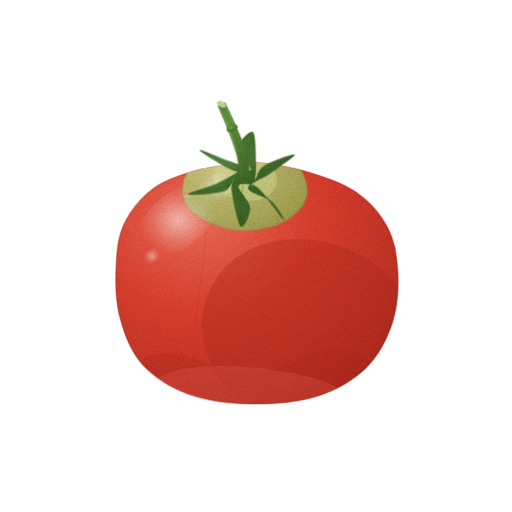
t = 0.00 s
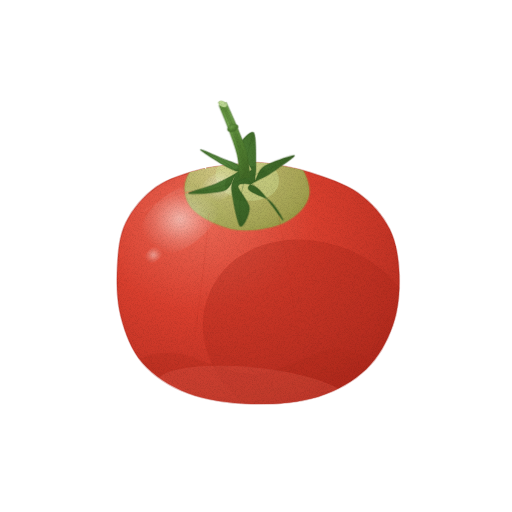
t = 1.43 s
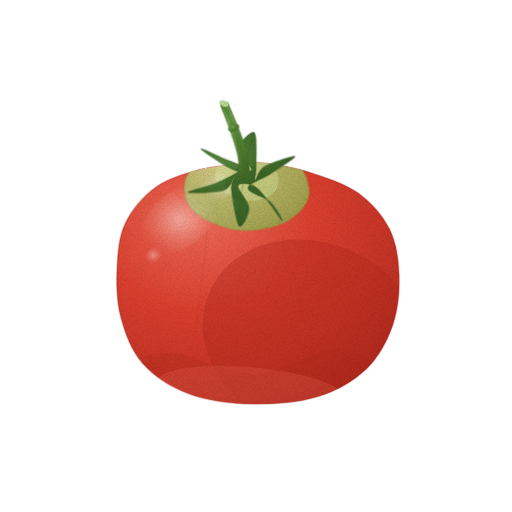
t = 2.85 s
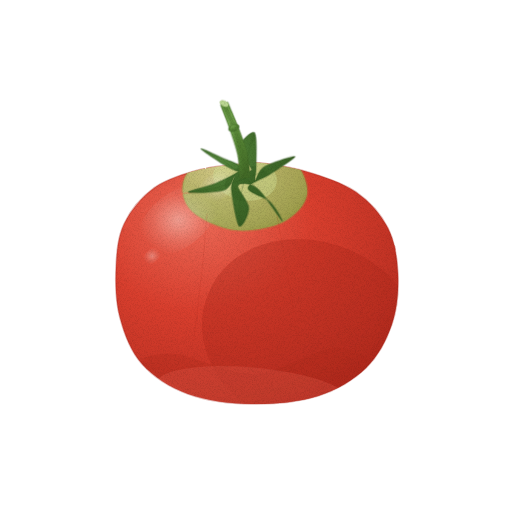
t = 3.80 s
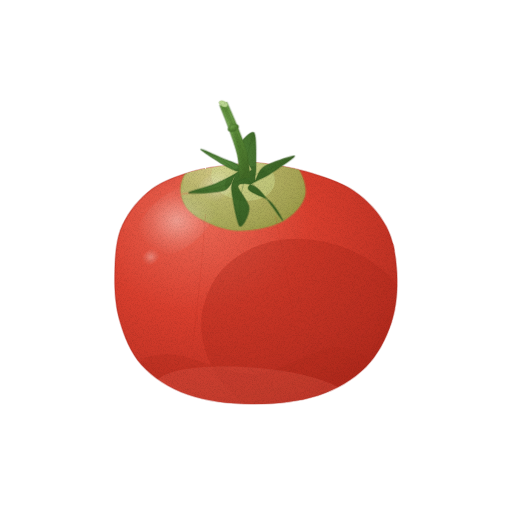
t = 4.75 s
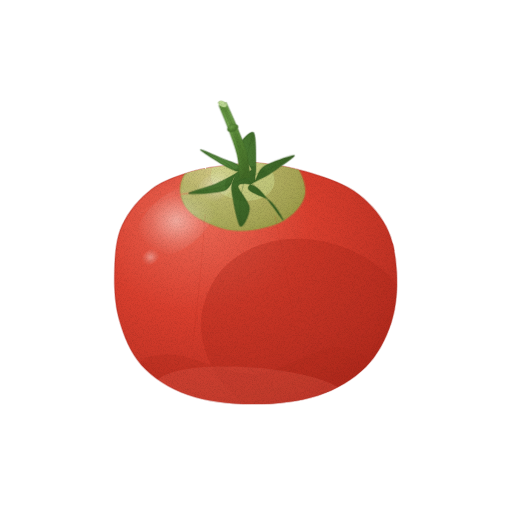
t = 6.18 s

The animated SVG that drew these frames (rendered in a browser with its animation timeline set to each time). Animation: 3 CSS @keyframes rules; one cycle of 7.60 s, repeats indefinitely.

<svg xmlns="http://www.w3.org/2000/svg" viewBox="0 0 512 512" role="img" aria-label="토마토 — 움직임, 윤곽 없는 수채" data-asset="watercolor-tomato-motion" data-food="tomato" data-style="watercolor" data-variant="motion" stroke-linecap="round" stroke-linejoin="round"><title>토마토</title><desc>풍만하고 매끈하게 둥근 선홍빛 열매 위에 별 모양의 짙은 초록 꽃받침과 맑은 윤기가 돋보이는 잘 익은 완숙 토마토.</desc><style>[data-asset="watercolor-tomato-motion"] [data-part="fruit"]{transform-box:view-box;transform-origin:256px 404px;animation:watercolor-tomato-motion-m0 7.6s cubic-bezier(.37,0,.63,1) 0s infinite}[data-asset="watercolor-tomato-motion"] [data-part="calyx"]{transform-box:view-box;transform-origin:245px 178px;animation:watercolor-tomato-motion-m1 7.6s cubic-bezier(.37,0,.63,1) -2.128s infinite}[data-asset="watercolor-tomato-motion"] [data-part="shine"]{transform-box:fill-box;transform-origin:center;animation:watercolor-tomato-motion-m2 7.6s cubic-bezier(.37,0,.63,1) -1.368s infinite}@keyframes watercolor-tomato-motion-m0{0%,100%{rotate:0deg}25%{rotate:0.675deg}75%{rotate:-0.675deg}}@keyframes watercolor-tomato-motion-m1{0%,100%{rotate:0deg}25%{rotate:-1.05deg}75%{rotate:0.975deg}}@keyframes watercolor-tomato-motion-m2{0%,100%{opacity:0.65}25%{opacity:0.777}75%{opacity:0.522}}@media (prefers-reduced-motion:reduce){[data-asset="watercolor-tomato-motion"] *{animation:none!important}}</style><defs><radialGradient id="watercolor-tomato-motion-g-fruit-soft" cx="0.3" cy="0.22" r="0.88"><stop offset="0" stop-color="#ed6b58"/><stop offset="0.45" stop-color="#d93f2e"/><stop offset="0.86" stop-color="#be3123"/><stop offset="1" stop-color="#ae281c"/></radialGradient><clipPath id="watercolor-tomato-motion-clip0"><path d="M242 164 C231.3 165.2 212.7 166 198 170 C183.3 174 166.3 179 154 188 C141.7 197 130.3 210.7 124 224 C117.7 237.3 116.7 252.3 116 268 C115.3 283.7 115.7 302 120 318 C124.3 334 130.7 351.3 142 364 C153.3 376.7 169.7 387.3 188 394 C206.3 400.7 230.3 403.7 252 404 C273.7 404.3 299 402 318 396 C337 390 353.7 380 366 368 C378.3 356 386.7 339.7 392 324 C397.3 308.3 398.7 290 398 274 C397.3 258 395 241.7 388 228 C381 214.3 369.3 201.3 356 192 C342.7 182.7 323.7 176.8 308 172 C292.3 167.2 273 164.3 262 163 C251 161.7 252.7 162.8 242 164Z"/></clipPath><radialGradient id="watercolor-tomato-motion-g-shoulder-soft" cx="0.3" cy="0.26" r="0.84"><stop offset="0" stop-color="#d0e195"/><stop offset="0.45" stop-color="#adc971"/><stop offset="0.86" stop-color="#97b759"/><stop offset="1" stop-color="#8aac4a"/></radialGradient><radialGradient id="watercolor-tomato-motion-gloss"><stop stop-color="#fffdf9" stop-opacity=".85"/><stop offset=".6" stop-color="#fffdf9" stop-opacity=".25"/><stop offset="1" stop-color="#fffdf9" stop-opacity="0"/></radialGradient><radialGradient id="watercolor-tomato-motion-g-calyx-soft" cx="0.3" cy="0.26" r="0.84"><stop offset="0" stop-color="#588a3f"/><stop offset="0.45" stop-color="#436f2c"/><stop offset="0.86" stop-color="#396125"/><stop offset="1" stop-color="#335920"/></radialGradient><clipPath id="watercolor-tomato-motion-clip1"><path d="M240.9 168.3 C241.5 164 227.4 160.8 220.7 157.7 C214 154.6 198.9 147.9 200.9 149.9 C202.9 151.9 224 166.1 232.4 169.4 C240.8 172.7 250.5 173.1 251.5 169.7 C252.5 166.3 238 154.9 238.4 148.7 C238.8 142.5 250.9 129.8 253.8 132.7 C256.7 135.6 255.7 158.3 255.9 166.2 C256.1 174.1 253.9 180 255.3 180 C256.7 180 258 170.3 264.5 166.3 C271 162.3 293.3 154.7 294.4 155.8 C295.5 156.9 278.9 167.6 271.2 173 C263.5 178.4 248.3 183.2 248.2 188 C248.1 192.8 264.9 196.4 270.6 201.7 C276.3 207 284.9 222.2 282.6 219.9 C280.3 217.6 264.3 193.7 256.9 188 C249.5 182.3 239.4 182.6 238.1 185.9 C236.8 189.2 249 201.2 249.3 207.9 C249.6 214.6 242.8 228.9 239.9 226 C237 223.1 232.6 198.6 231.7 190.3 C230.8 182 235.9 176.4 234.6 176.4 C233.3 176.4 231.7 187.7 224.1 190.5 C216.5 193.3 190 194.3 188.8 193.1 C187.6 191.9 208.2 187.4 216.9 183.3 C225.6 179.2 240.3 172.6 240.9 168.3Z"/></clipPath><radialGradient id="watercolor-tomato-motion-g-stem-soft" cx="0.3" cy="0.26" r="0.84"><stop offset="0" stop-color="#75a650"/><stop offset="0.45" stop-color="#598937"/><stop offset="0.86" stop-color="#4b762d"/><stop offset="1" stop-color="#426a27"/></radialGradient><clipPath id="watercolor-tomato-motion-clip2"><path d="M250.2 177.3 C249.6 173.3 248.9 161.4 246.7 152.9 C244.5 144.4 240.4 134.9 237.1 126.5 C233.7 118.1 228.3 106.5 226.6 102.5 L219.4 105.5 C221 109.5 225.9 121.3 228.9 129.5 C231.9 137.8 235.5 146.9 237.3 155.1 C239.1 163.3 239.4 174.7 239.8 178.7Z"/></clipPath><filter id="watercolor-tomato-motion-fx" filterUnits="userSpaceOnUse" x="0" y="0" width="512" height="512" color-interpolation-filters="sRGB"><feTurbulence type="fractalNoise" baseFrequency="0.05" numOctaves="2" seed="7" result="w"/><feDisplacementMap in="SourceGraphic" in2="w" scale="1.4" xChannelSelector="R" yChannelSelector="G" result="d"/><feTurbulence type="fractalNoise" baseFrequency="1.35" numOctaves="2" seed="3" result="n"/><feColorMatrix in="n" type="matrix" values="0 0 0 0 0 0 0 0 0 0 0 0 0 0 0 0.24 0 0 0 -0.101" result="na"/><feComposite in="na" in2="d" operator="in" result="g"/><feMerge><feMergeNode in="d"/><feMergeNode in="g"/></feMerge></filter></defs><g filter="url(#watercolor-tomato-motion-fx)"><g data-part="fruit"><path d="M242 164 C231.3 165.2 212.7 166 198 170 C183.3 174 166.3 179 154 188 C141.7 197 130.3 210.7 124 224 C117.7 237.3 116.7 252.3 116 268 C115.3 283.7 115.7 302 120 318 C124.3 334 130.7 351.3 142 364 C153.3 376.7 169.7 387.3 188 394 C206.3 400.7 230.3 403.7 252 404 C273.7 404.3 299 402 318 396 C337 390 353.7 380 366 368 C378.3 356 386.7 339.7 392 324 C397.3 308.3 398.7 290 398 274 C397.3 258 395 241.7 388 228 C381 214.3 369.3 201.3 356 192 C342.7 182.7 323.7 176.8 308 172 C292.3 167.2 273 164.3 262 163 C251 161.7 252.7 162.8 242 164Z" fill="url(#watercolor-tomato-motion-g-fruit-soft)" stroke="#ae281c" stroke-width="1.6" stroke-opacity="0.32"/><g clip-path="url(#watercolor-tomato-motion-clip0)"><path d="M245 144 C230.3 143.7 213.3 149.3 203 156 C192.7 162.7 184.7 174.7 183 184 C181.3 193.3 184.3 204.3 193 212 C201.7 219.7 220 228.3 235 230 C250 231.7 271 228 283 222 C295 216 305.7 204.7 307 194 C308.3 183.3 301.3 166.3 291 158 C280.7 149.7 259.7 144.3 245 144Z" fill="url(#watercolor-tomato-motion-g-shoulder-soft)" opacity="0.82" stroke="#8aac4a" stroke-width="2.6" stroke-opacity="0.32"/><path d="M213.5 172.4 A32 22 10 1 0 276.5 183.6 A32 22 10 1 0 213.5 172.4Z" fill="#d0e195" opacity="0.45"/><path d="M207 214 C206.2 223.3 204.2 249 202 270 C199.8 291 195.3 328.3 194 340" fill="none" stroke="#ae281c" stroke-width="0.7" opacity="0.22"/><path d="M277 216 C278.8 226 284.5 254.7 288 276 C291.5 297.3 296.3 332.7 298 344" fill="none" stroke="#ae281c" stroke-width="0.7" opacity="0.2"/><path d="M208.2 294 A112 92 22 1 0 415.8 378 A112 92 22 1 0 208.2 294Z" fill="#ae281c" opacity="0.38"/><path d="M142 364 C146.8 371.3 182 391.3 205 398 C228 404.7 253.2 409 280 404 C306.8 399 357 377.3 366 368 C375 358.7 352.7 347 334 348 C315.3 349 280.3 373 254 374 C227.7 375 194.7 355.7 176 354 C157.3 352.3 137.2 356.7 142 364Z" fill="#ae281c" opacity="0.28"/><path d="M156.4 383.6 A96 24 5 1 0 347.6 400.4 A96 24 5 1 0 156.4 383.6Z" fill="#ed6b58" opacity="0.24"/><g data-part="shine"><path d="M141.8 248.3 A46 26 -38 1 0 214.2 191.7 A46 26 -38 1 0 141.8 248.3Z" fill="url(#watercolor-tomato-motion-gloss)" opacity="0.85"/><path d="M197.6 198.7 A24 13 -32 1 0 238.4 173.3 A24 13 -32 1 0 197.6 198.7Z" fill="url(#watercolor-tomato-motion-gloss)" opacity="0.75"/><path d="M143.8 263.4 A11 6.5 -42 1 0 160.2 248.6 A11 6.5 -42 1 0 143.8 263.4Z" fill="url(#watercolor-tomato-motion-gloss)" opacity="0.7"/><path d="M142 212 C147 209.3 160.3 199.7 172 196 C183.7 192.3 205.3 191 212 190" fill="none" stroke="#ed6b58" stroke-width="1.6" opacity="0.5"/></g></g></g><g data-part="calyx"><path d="M240.9 168.3 C241.5 164 227.4 160.8 220.7 157.7 C214 154.6 198.9 147.9 200.9 149.9 C202.9 151.9 224 166.1 232.4 169.4 C240.8 172.7 250.5 173.1 251.5 169.7 C252.5 166.3 238 154.9 238.4 148.7 C238.8 142.5 250.9 129.8 253.8 132.7 C256.7 135.6 255.7 158.3 255.9 166.2 C256.1 174.1 253.9 180 255.3 180 C256.7 180 258 170.3 264.5 166.3 C271 162.3 293.3 154.7 294.4 155.8 C295.5 156.9 278.9 167.6 271.2 173 C263.5 178.4 248.3 183.2 248.2 188 C248.1 192.8 264.9 196.4 270.6 201.7 C276.3 207 284.9 222.2 282.6 219.9 C280.3 217.6 264.3 193.7 256.9 188 C249.5 182.3 239.4 182.6 238.1 185.9 C236.8 189.2 249 201.2 249.3 207.9 C249.6 214.6 242.8 228.9 239.9 226 C237 223.1 232.6 198.6 231.7 190.3 C230.8 182 235.9 176.4 234.6 176.4 C233.3 176.4 231.7 187.7 224.1 190.5 C216.5 193.3 190 194.3 188.8 193.1 C187.6 191.9 208.2 187.4 216.9 183.3 C225.6 179.2 240.3 172.6 240.9 168.3Z" fill="url(#watercolor-tomato-motion-g-calyx-soft)" stroke="#335920" stroke-width="1.6" stroke-opacity="0.32"/><g clip-path="url(#watercolor-tomato-motion-clip1)"><path d="M225 184 A24 18 0 1 0 273 184 A24 18 0 1 0 225 184Z" fill="#335920" opacity="0.38"/></g><path d="M245 178 C241.6 175.3 231.9 166.7 224.5 162 C217.2 157.3 204.8 151.9 200.9 149.9" fill="none" stroke="#335920" stroke-width="0.7" opacity="0.45"/><path d="M245 178 C245.4 174.2 245.9 162.7 247.4 155.1 C248.9 147.6 252.7 136.4 253.8 132.7" fill="none" stroke="#335920" stroke-width="0.7" opacity="0.45"/><path d="M245 178 C249.2 176.5 262.1 172.5 270.4 168.8 C278.6 165.1 290.4 158 294.4 155.8" fill="none" stroke="#335920" stroke-width="0.7" opacity="0.45"/><path d="M245 178 C248.5 181.1 259.5 189.8 265.8 196.7 C272.1 203.7 279.8 216 282.6 219.9" fill="none" stroke="#335920" stroke-width="0.7" opacity="0.45"/><path d="M245 178 C244.2 181.9 240.9 193.5 240 201.5 C239.2 209.5 239.9 221.9 239.9 226" fill="none" stroke="#335920" stroke-width="0.7" opacity="0.45"/><path d="M245 178 C240.5 179.7 227.1 185.4 217.7 187.9 C208.4 190.4 193.6 192.2 188.8 193.1" fill="none" stroke="#335920" stroke-width="0.7" opacity="0.45"/><path d="M250.2 177.3 C249.6 173.3 248.9 161.4 246.7 152.9 C244.5 144.4 240.4 134.9 237.1 126.5 C233.7 118.1 228.3 106.5 226.6 102.5 L219.4 105.5 C221 109.5 225.9 121.3 228.9 129.5 C231.9 137.8 235.5 146.9 237.3 155.1 C239.1 163.3 239.4 174.7 239.8 178.7Z" fill="url(#watercolor-tomato-motion-g-stem-soft)" stroke="#426a27" stroke-width="1.6" stroke-opacity="0.32"/><g clip-path="url(#watercolor-tomato-motion-clip2)"><path d="M247.5 177.7 C246.9 173.7 246.3 161.9 244.2 153.5 C242.1 145.1 238.1 135.6 234.9 127.3 C231.6 118.9 226.3 107.3 224.6 103.3 L221.4 104.7 C223 108.7 228.1 120.4 231.1 128.7 C234.2 137 237.9 146.3 239.8 154.5 C241.7 162.8 242.1 174.3 242.5 178.3Z" fill="#426a27" opacity="0.35"/></g><path d="M227.9 130.1 A5.5 3.2 -22 1 0 238.1 125.9 A5.5 3.2 -22 1 0 227.9 130.1Z" fill="url(#watercolor-tomato-motion-g-stem-soft)" stroke="#426a27" stroke-width="1.6" stroke-opacity="0.32"/><path d="M218.9 102.1 A4.5 2.8 25 1 0 227.1 105.9 A4.5 2.8 25 1 0 218.9 102.1Z" fill="#bcd893" stroke="#7a9a4b" stroke-width="0.7" stroke-opacity="0.32"/></g></g></svg>
